Run: headless pygame with SDL's dummy video driver; simulated clock (each Clock.tick advances the game by its frame time, no real sleeping); random seed 0; keys injected as events and as key.get_pressed() state; no mouse input.
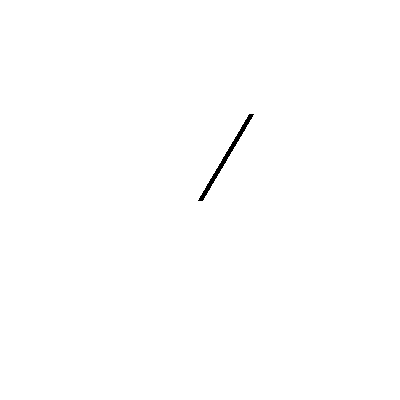
Frame 1 of 4 · flips 1–60 · no input
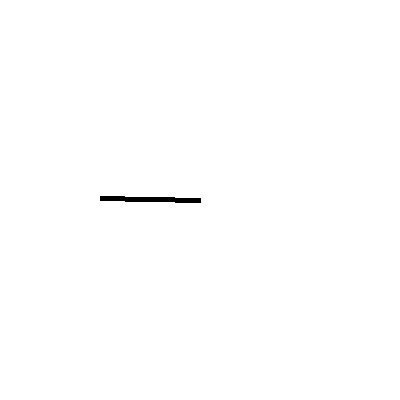
Frame 2 of 4 · flips 61–180 · tapped SPACE, RETURN · held RIGHT (→), D
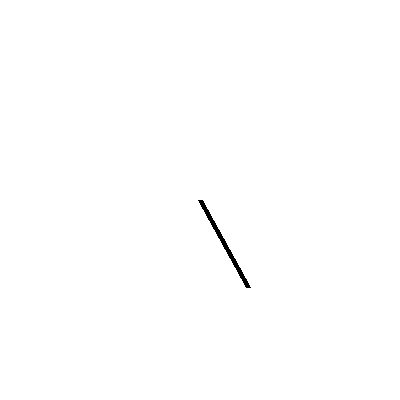
Frame 3 of 4 · flips 181–300 · held DOWN (↓), S
Frame 4 of 4 · flips 301–420 · held LEFT (←), A, UP (↑), W · screen same as frame 1, image omitted

The pygame program that drew these frames:

import pygame
import math

# Initialize Pygame
pygame.init()

# Constants
WIDTH, HEIGHT = 400, 400
FPS = 60
CENTER = (WIDTH // 2, HEIGHT // 2)
STICK_LENGTH = 100

# Set up the display
screen = pygame.display.set_mode((WIDTH, HEIGHT))
pygame.display.set_caption("Rotating Stick")

# Clock for controlling the frame rate
clock = pygame.time.Clock()

# Main loop
running = True
angle = 0  # Starting angle

while running:
    for event in pygame.event.get():
        if event.type == pygame.QUIT:
            running = False

    # Clear the screen
    screen.fill((255, 255, 255))

    # Calculate the stick's end position
    end_x = CENTER[0] + STICK_LENGTH * math.cos(math.radians(angle))
    end_y = CENTER[1] - STICK_LENGTH * math.sin(math.radians(angle))  # Subtract to flip the y-axis

    # Draw the stick
    pygame.draw.line(screen, (0, 0, 0), CENTER, (end_x, end_y), 5)

    # Update the angle for rotation
    angle += 1  # Rotate by 1 degree per frame
    if angle >= 360:
        angle = 0  # Reset angle after a full rotation

    # Update the display
    pygame.display.flip()
    clock.tick(FPS)

# Quit Pygame
pygame.quit()
